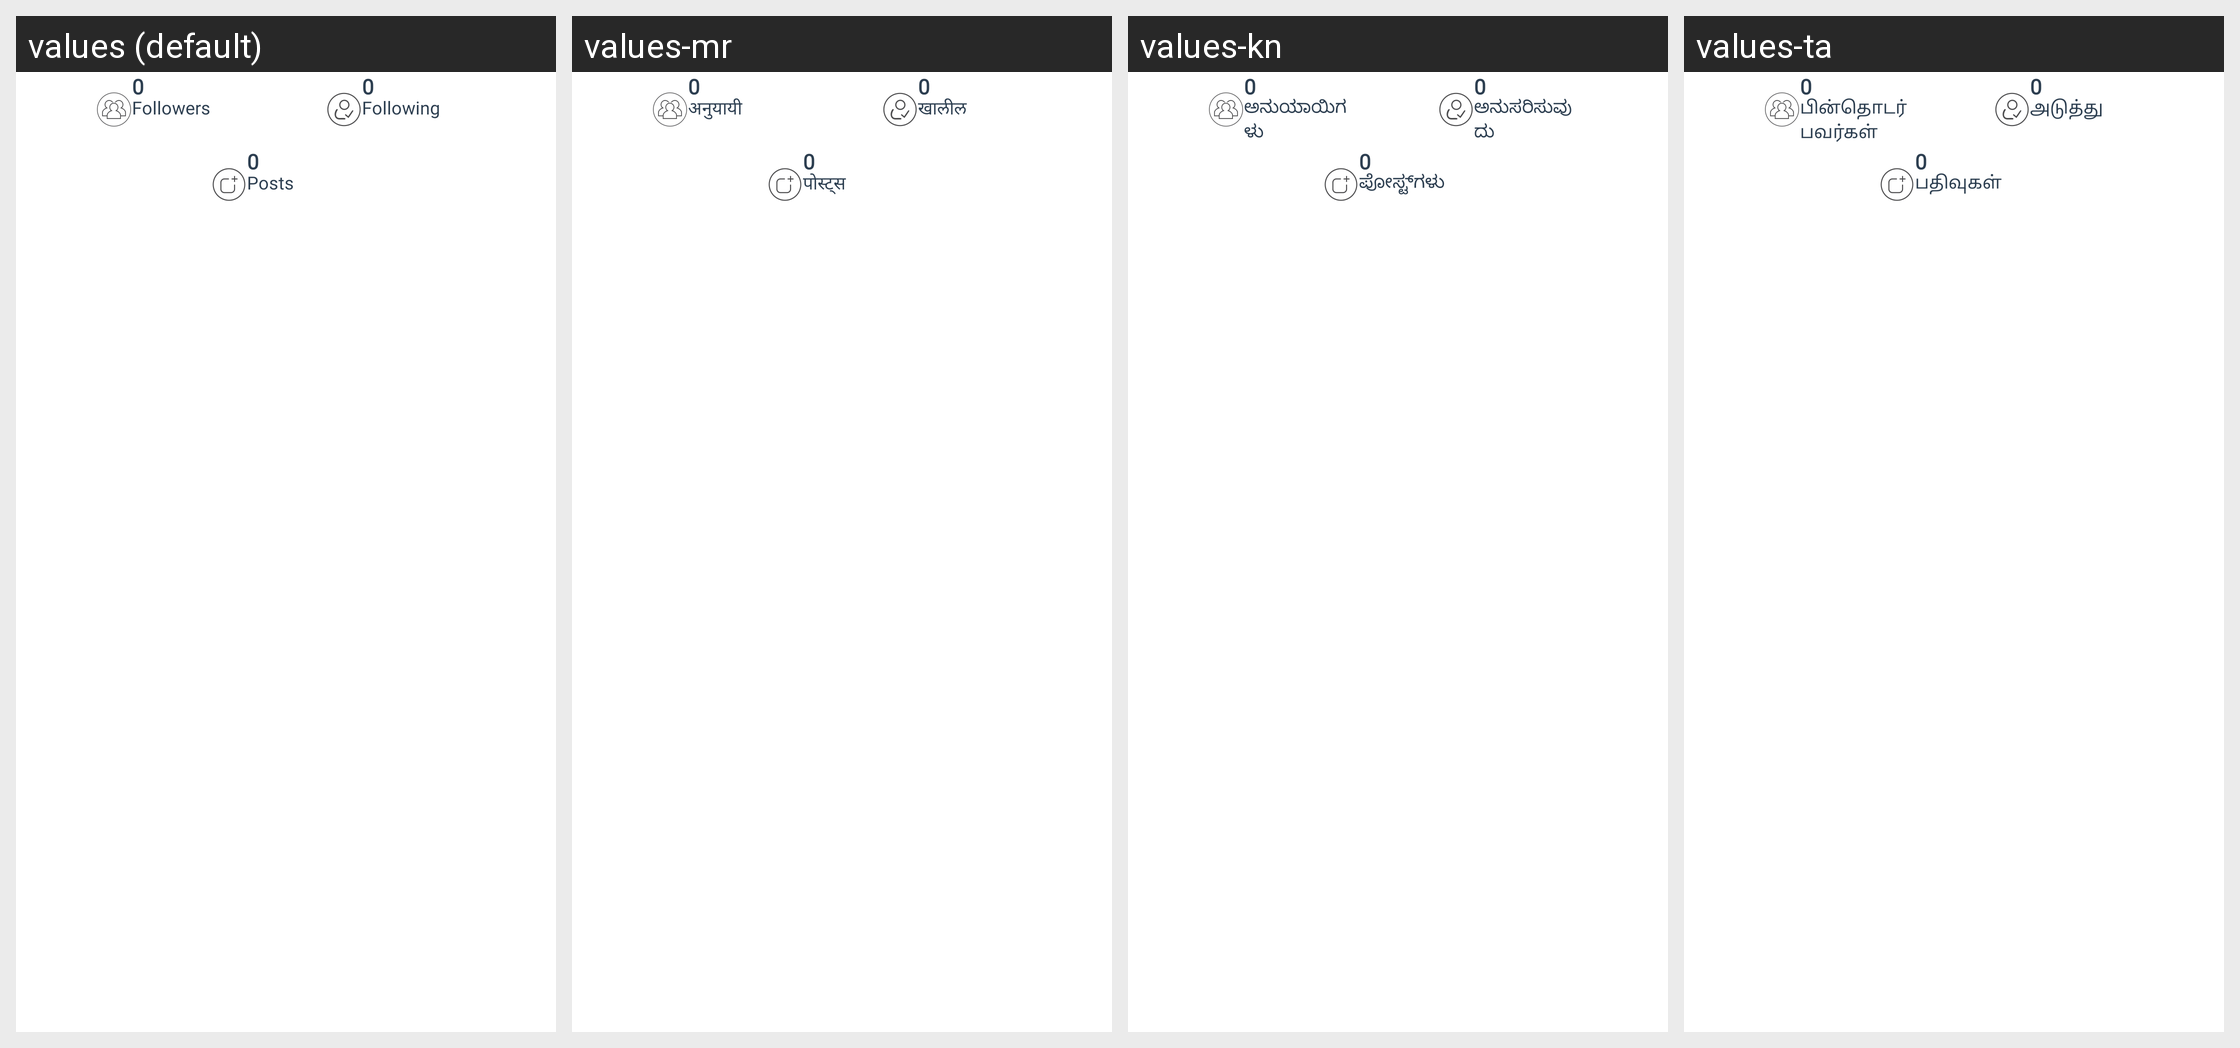

For this localized Android screen grid, give each drawn string resource with its value in every locale shown.
Android screen res/layout/user_credit_large.xml rendered under 4 locales, left to right: values (default), values-mr, values-kn, values-ta. Device: Nexus 5 (rendered at 1080×1920; each locale shown at half size, 540×960, under a caption strip naming it); theme AppThemee.
Other locales in the repository, not shown: values-bn, values-gu, values-hi, values-ml, values-pa, values-te.
Strings drawn on this screen, with the default value and each locale's value (text and hints the layout hard-codes, and strings that could not be matched under every locale, appear in the picture but are not listed):

followers
  values: Followers
  values-mr: अनुयायी
  values-kn: ಅನುಯಾಯಿಗಳು
  values-ta: பின்தொடர்பவர்கள்

following
  values: Following
  values-mr: खालील
  values-kn: ಅನುಸರಿಸುವುದು
  values-ta: அடுத்து

posts
  values: Posts
  values-mr: पोस्ट्स
  values-kn: ಪೋಸ್ಟ್‌ಗಳು
  values-ta: பதிவுகள்
